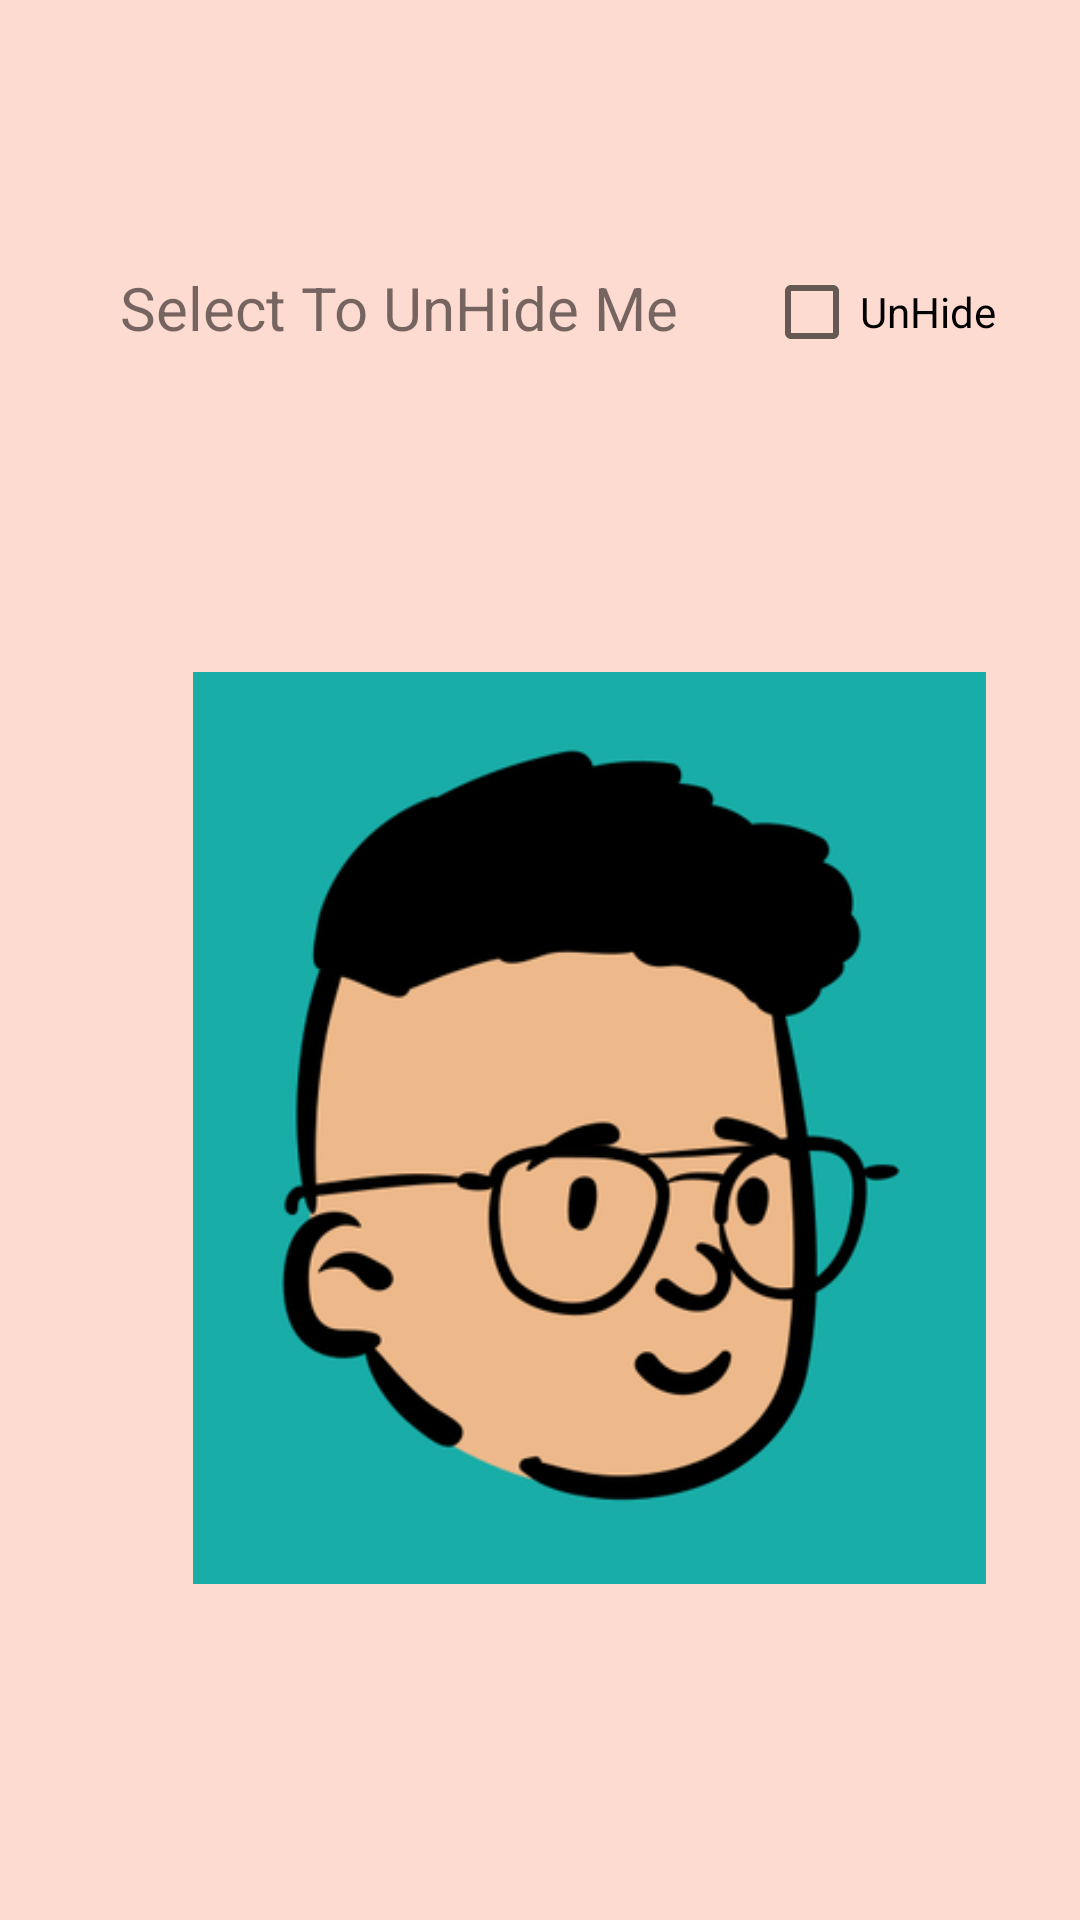

Here is an Android app screen rendered from its layout file. Give the layout XML and the strings, colors and styles it references.
<!-- AndroidManifest.xml: application theme Theme.MyAssignment -->
<!-- res/layout/activity_display_text_view.xml -->
<?xml version="1.0" encoding="utf-8"?>
<androidx.constraintlayout.widget.ConstraintLayout xmlns:android="http://schemas.android.com/apk/res/android"
    xmlns:app="http://schemas.android.com/apk/res-auto"
    xmlns:tools="http://schemas.android.com/tools"
    android:layout_width="match_parent"
    android:layout_height="match_parent"
    android:background="#FEDBD0"
    tools:context=".UI_Controls.DisplayTextViewActivity">

    <ImageView
        android:id="@+id/ivAvatar"
        android:layout_width="265dp"
        android:layout_height="304dp"
        android:layout_marginStart="64dp"
        android:layout_marginTop="224dp"
        app:layout_constraintStart_toStartOf="parent"
        app:layout_constraintTop_toTopOf="parent"
        app:srcCompat="@drawable/avatar" />

    <TextView
        android:id="@+id/txtShow"
        android:layout_width="wrap_content"
        android:layout_height="wrap_content"
        android:layout_marginStart="40dp"
        android:layout_marginBottom="108dp"
        android:text="Select To UnHide Me"
        android:textSize="20sp"
        app:layout_constraintBottom_toTopOf="@+id/ivAvatar"
        app:layout_constraintStart_toStartOf="parent" />

    <CheckBox
        android:id="@+id/cbDisplay"
        android:layout_width="wrap_content"
        android:layout_height="wrap_content"
        android:layout_marginBottom="96dp"
        android:text="UnHide"
        app:layout_constraintBottom_toTopOf="@+id/ivAvatar"
        app:layout_constraintEnd_toEndOf="parent"
        app:layout_constraintStart_toEndOf="@+id/txtShow" />

</androidx.constraintlayout.widget.ConstraintLayout>
<!-- resources referenced by this layout -->
<resources>
  <!-- drawable avatar: png bitmap (drawable, 38549 bytes) -->
  <style name="Theme.MyAssignment" parent="Theme.MaterialComponents.DayNight.DarkActionBar">
          
          <item name="colorPrimary">@color/purple_500</item>
          <item name="colorPrimaryVariant">#BD8979</item>
          <item name="colorOnPrimary">@color/white</item>
          
          <item name="colorSecondary">@color/teal_200</item>
          <item name="windowActionBar">false</item>
          <item name="windowNoTitle">true</item>
          <item name="android:windowFullscreen">false</item>
          <item name="colorSecondaryVariant">@color/teal_700</item>
          <item name="colorOnSecondary">@color/black</item>
          
          <item name="android:statusBarColor" tools:targetApi="l">?attr/colorPrimaryVariant</item>
          
      </style>
  
  
  
      ///Bottom Bar
  <!-- not gathered from this repository: default colours our renderer supplied (Android Studio template values) -->
  <color name="purple_500">#FF6200EE</color>
  <color name="teal_200">#FF03DAC5</color>
  <color name="teal_700">#FF018786</color>
  <color name="black">#FF000000</color>
  <color name="white">#FFFFFFFF</color>
</resources>
